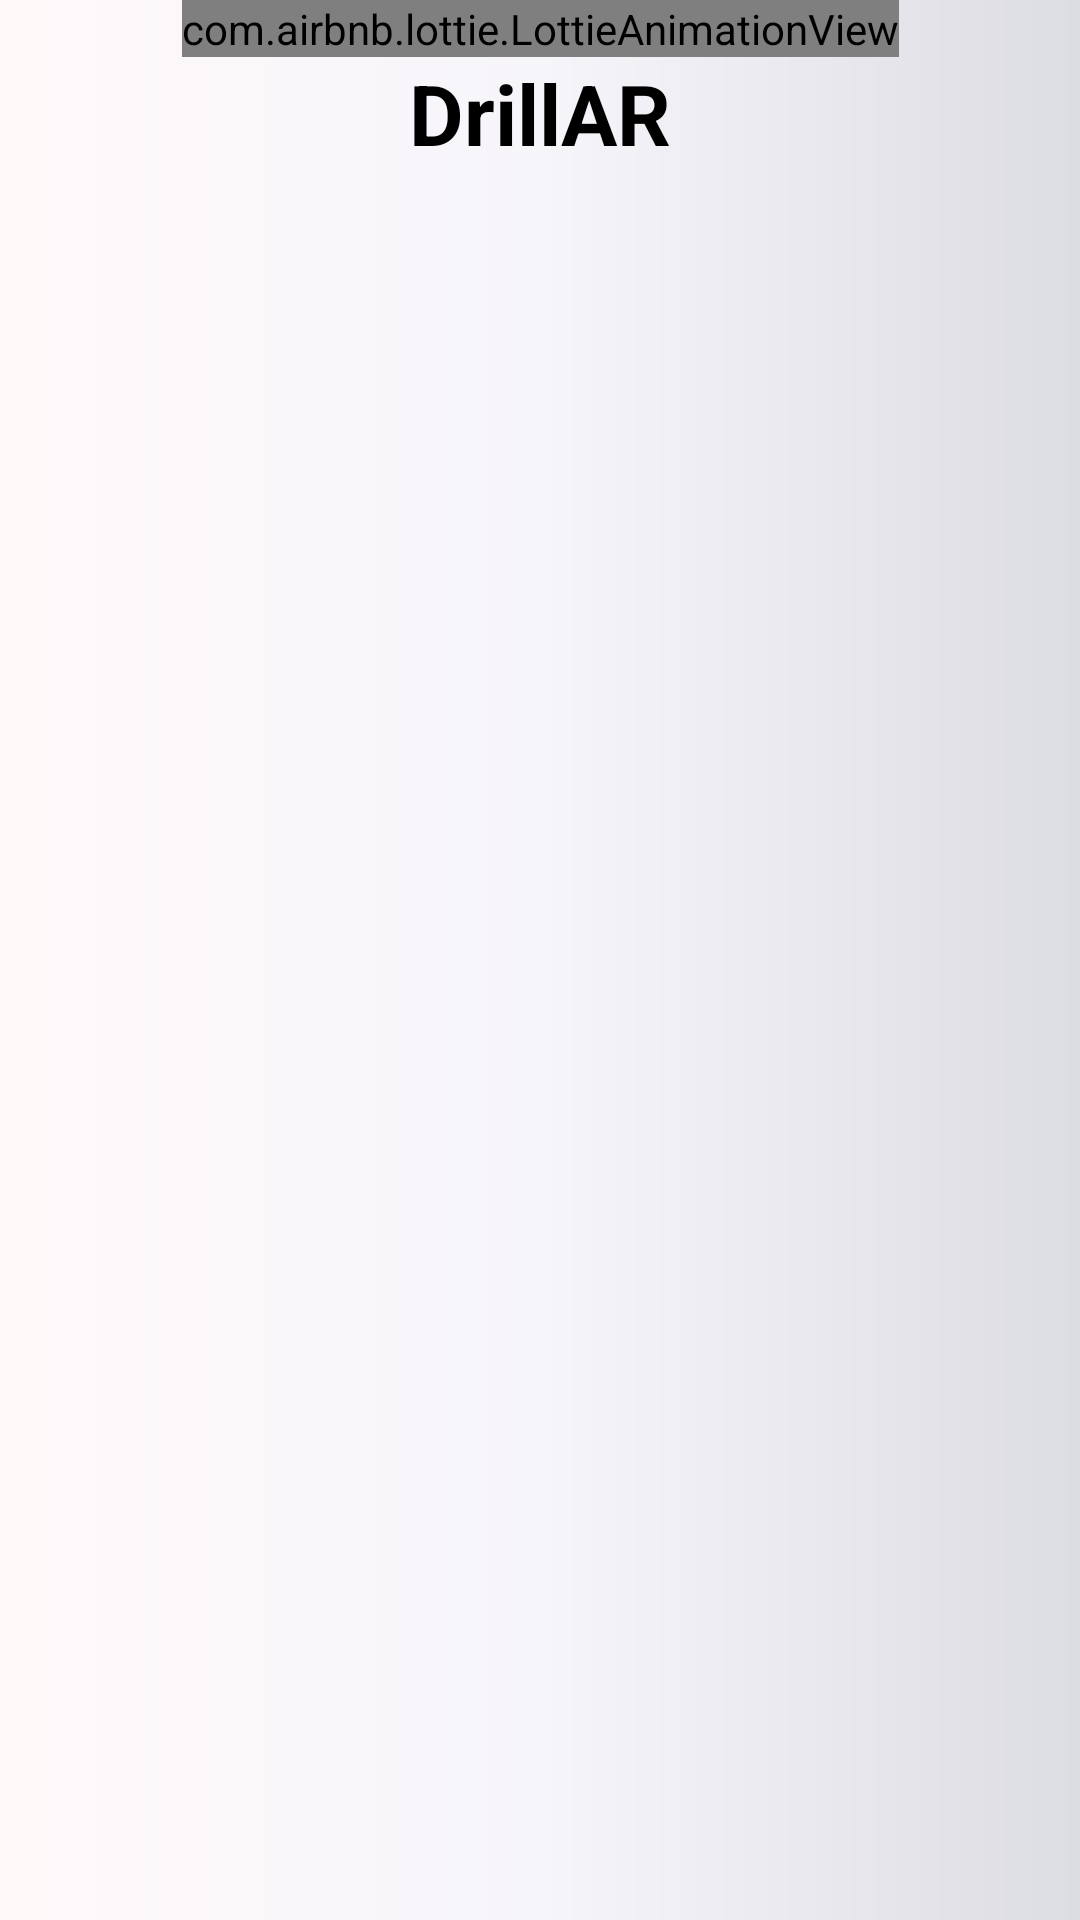

Layout XML and referenced resources for this Android screen:
<!-- AndroidManifest.xml: application theme Theme.DrillAR -->
<!-- res/layout/activity_splash.xml -->
<?xml version="1.0" encoding="utf-8"?>
<androidx.constraintlayout.widget.ConstraintLayout xmlns:android="http://schemas.android.com/apk/res/android"
    xmlns:app="http://schemas.android.com/apk/res-auto"
    xmlns:tools="http://schemas.android.com/tools"
    android:id="@+id/main"
    android:background="@drawable/background"
    android:layout_width="match_parent"
    android:layout_height="match_parent"
    tools:context=".SplashActivity">


    <com.airbnb.lottie.LottieAnimationView
        android:id="@+id/lottieAnimationView"
        android:layout_width="wrap_content"
        android:layout_height="wrap_content"
        app:layout_constraintEnd_toEndOf="parent"
        app:layout_constraintStart_toStartOf="parent"
        app:layout_constraintTop_toTopOf="parent"
        app:lottie_autoPlay="true"
        app:lottie_loop="true"
        app:lottie_rawRes="@raw/animation"></com.airbnb.lottie.LottieAnimationView>

    <TextView
        android:layout_width="wrap_content"
        android:layout_height="wrap_content"
        android:text="DrillAR"
        android:textColor="@color/black"
        android:textSize="28sp"
        android:textStyle="bold"
        app:layout_constraintEnd_toEndOf="parent"
        app:layout_constraintStart_toStartOf="parent"
        app:layout_constraintTop_toBottomOf="@+id/lottieAnimationView"></TextView>

</androidx.constraintlayout.widget.ConstraintLayout>
<!-- resources referenced by this layout -->
<resources>
  <!-- drawable background (drawable) -->
  <?xml version="1.0" encoding="utf-8"?>
  <shape xmlns:android="http://schemas.android.com/apk/res/android">
  <gradient
      android:startColor="#FFFAFA"
      android:centerColor="#F6F5FA"
      android:endColor="#DCDCE3"></gradient>
  </shape>
  <style name="Theme.DrillAR" parent="Base.Theme.DrillAR" />
  <style name="Base.Theme.DrillAR" parent="Theme.Material3.Light.NoActionBar">
          
          
      </style>
  <!-- not gathered from this repository: default colours our renderer supplied (Android Studio template values) -->
  <color name="black">#FF000000</color>
</resources>
